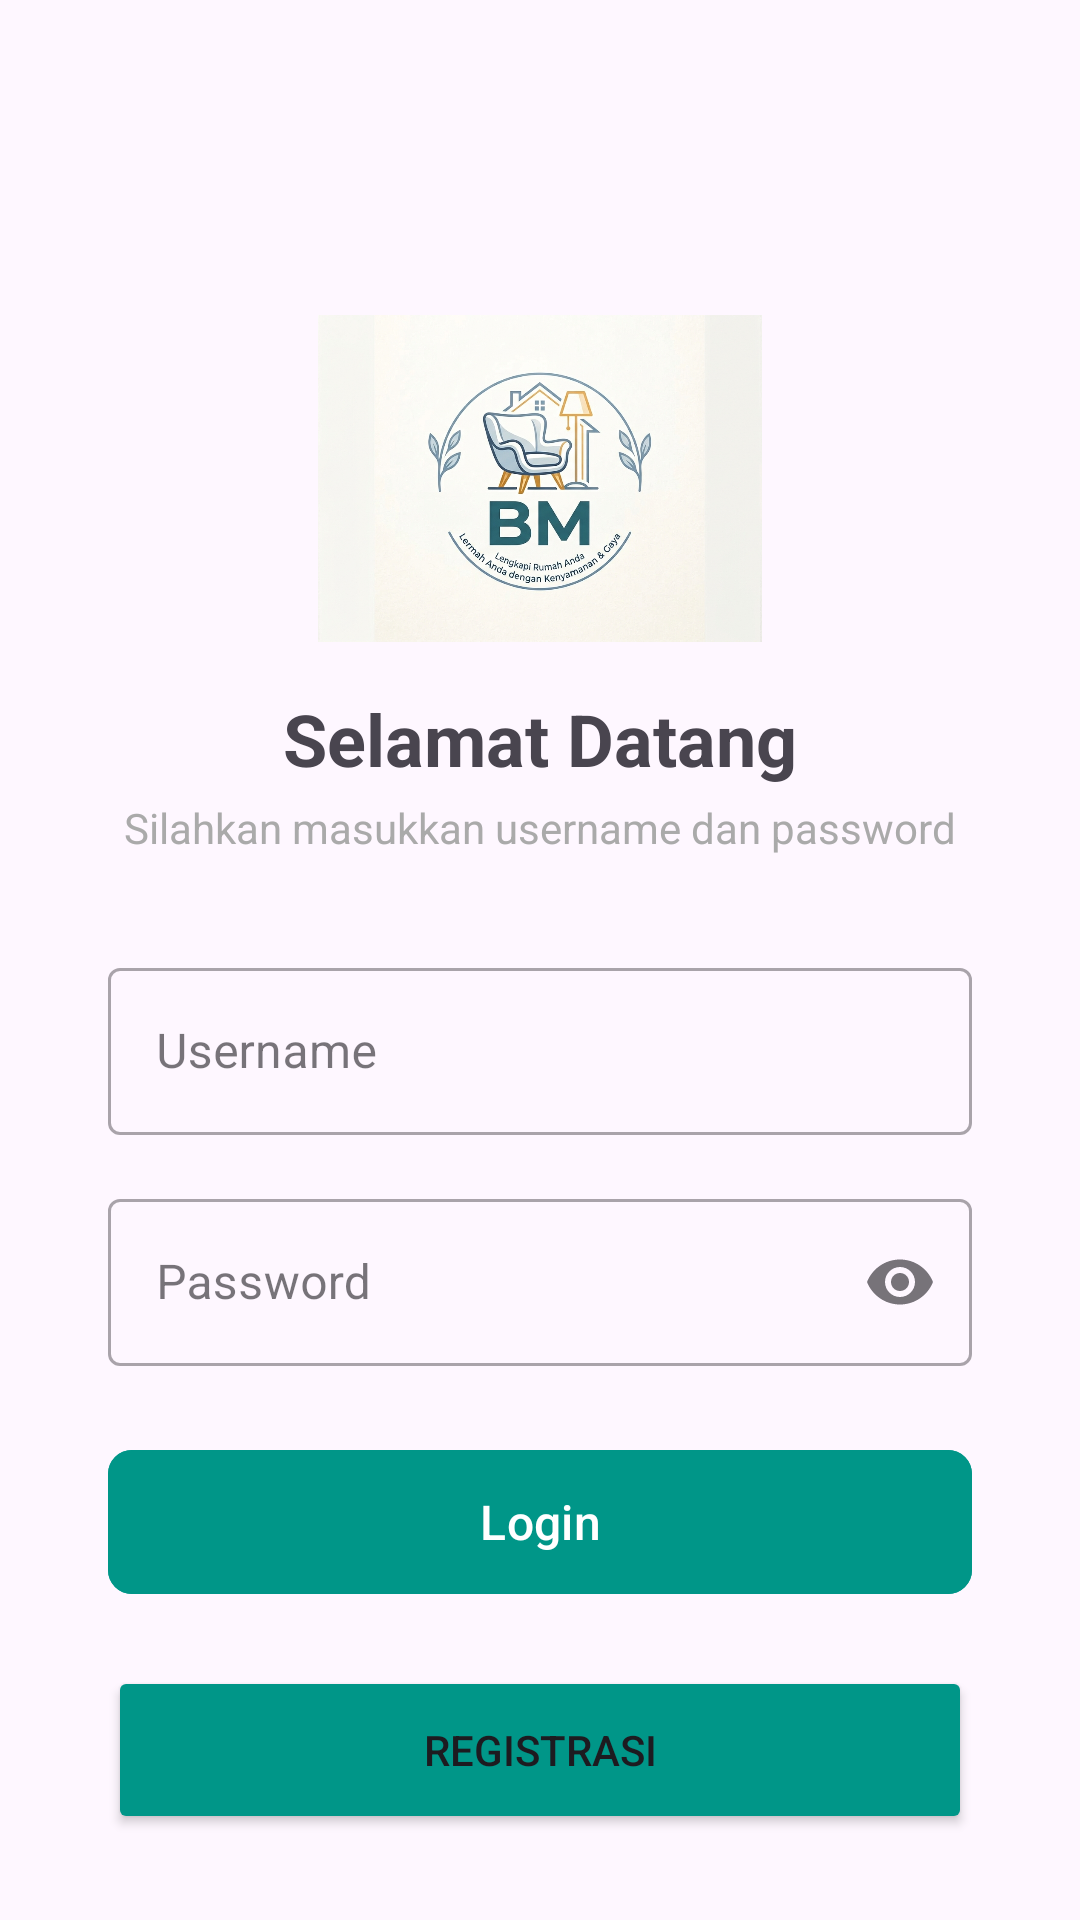

Layout XML and referenced resources for this Android screen:
<!-- AndroidManifest.xml: application theme Theme.Netptunus_HAFIZ -->
<!-- res/layout/activity_auth.xml -->
<?xml version="1.0" encoding="utf-8"?>
<androidx.constraintlayout.widget.ConstraintLayout xmlns:android="http://schemas.android.com/apk/res/android"
    xmlns:app="http://schemas.android.com/apk/res-auto"
    xmlns:tools="http://schemas.android.com/tools"
    android:id="@+id/main"
    android:layout_width="match_parent"
    android:layout_height="match_parent"
    tools:context=".AuthActivity">

    <ImageView
        android:id="@+id/imgLogo"
        android:layout_width="148dp"
        android:layout_height="109dp"
        android:contentDescription="Logo"
        android:src="@drawable/logo"
        android:scaleType="centerCrop"
        android:background="@drawable/circle_bg"
        android:clipToOutline="true"
        app:layout_constraintBottom_toTopOf="@id/tvTitle"
        app:layout_constraintEnd_toEndOf="parent"
        app:layout_constraintStart_toStartOf="parent"
        app:layout_constraintTop_toTopOf="parent"
        app:layout_constraintVertical_chainStyle="packed" />

    <TextView
        android:id="@+id/tvTitle"
        android:layout_width="wrap_content"
        android:layout_height="wrap_content"
        android:layout_marginTop="16dp"
        android:text="Selamat Datang"
        android:textSize="24sp"
        android:textStyle="bold"
        app:layout_constraintBottom_toTopOf="@id/tvSubtitle"
        app:layout_constraintEnd_toEndOf="parent"
        app:layout_constraintStart_toStartOf="parent"
        app:layout_constraintTop_toBottomOf="@id/imgLogo" />

    <TextView
        android:id="@+id/tvSubtitle"
        android:layout_width="wrap_content"
        android:layout_height="wrap_content"
        android:layout_marginTop="4dp"
        android:text="Silahkan masukkan username dan password"
        android:textColor="@android:color/darker_gray"
        android:textSize="14sp"
        app:layout_constraintBottom_toTopOf="@id/tilUsername"
        app:layout_constraintEnd_toEndOf="parent"
        app:layout_constraintStart_toStartOf="parent"
        app:layout_constraintTop_toBottomOf="@id/tvTitle" />

    <com.google.android.material.textfield.TextInputLayout
        android:id="@+id/tilUsername"
        style="@style/Widget.MaterialComponents.TextInputLayout.OutlinedBox"
        android:layout_width="0dp"
        android:layout_height="wrap_content"
        android:layout_marginStart="36dp"
        android:layout_marginEnd="36dp"
        android:layout_marginTop="32dp"
        android:hint="Username"
        app:layout_constraintBottom_toTopOf="@id/tilPassword"
        app:layout_constraintEnd_toEndOf="parent"
        app:layout_constraintStart_toStartOf="parent"
        app:layout_constraintTop_toBottomOf="@id/tvSubtitle">

        <com.google.android.material.textfield.TextInputEditText
            android:id="@+id/etUsername"
            android:layout_width="match_parent"
            android:layout_height="wrap_content"
            android:inputType="text"
            android:maxLines="1" />
    </com.google.android.material.textfield.TextInputLayout>

    <com.google.android.material.textfield.TextInputLayout
        android:id="@+id/tilPassword"
        style="@style/Widget.MaterialComponents.TextInputLayout.OutlinedBox"
        android:layout_width="0dp"
        android:layout_height="wrap_content"
        android:layout_marginStart="36dp"
        android:layout_marginEnd="36dp"
        android:layout_marginTop="16dp"
        android:hint="Password"
        app:endIconMode="password_toggle"
        app:layout_constraintBottom_toTopOf="@id/btnLogin"
        app:layout_constraintEnd_toEndOf="parent"
        app:layout_constraintStart_toStartOf="parent"
        app:layout_constraintTop_toBottomOf="@id/tilUsername">

        <com.google.android.material.textfield.TextInputEditText
            android:id="@+id/etPassword"
            android:layout_width="match_parent"
            android:layout_height="wrap_content"
            android:inputType="textPassword"
            android:maxLines="1" />
    </com.google.android.material.textfield.TextInputLayout>

    <com.google.android.material.button.MaterialButton
        android:id="@+id/btnLogin"
        android:layout_width="0dp"
        android:layout_height="56dp"
        android:layout_marginStart="36dp"
        android:layout_marginTop="24dp"
        android:layout_marginEnd="36dp"
        android:backgroundTint="@color/hijau"
        android:text="Login"
        android:textSize="16sp"
        app:cornerRadius="8dp"
        app:layout_constraintBottom_toBottomOf="parent"
        app:layout_constraintEnd_toEndOf="parent"
        app:layout_constraintStart_toStartOf="parent"
        app:layout_constraintTop_toBottomOf="@id/tilPassword" />

    <Button
        android:id="@+id/btnRegister"
        android:layout_width="0dp"
        android:layout_height="56dp"
        android:layout_marginStart="36dp"
        android:layout_marginTop="20dp"
        android:layout_marginEnd="36dp"
        android:backgroundTint="@color/hijau"
        android:text="Registrasi"
        app:cornerRadius="8dp"
        app:layout_constraintEnd_toEndOf="parent"
        app:layout_constraintHorizontal_bias="0.498"
        app:layout_constraintStart_toStartOf="parent"
        app:layout_constraintTop_toBottomOf="@+id/btnLogin" />

</androidx.constraintlayout.widget.ConstraintLayout>
<!-- resources referenced by this layout -->
<resources>
  <color name="hijau">#009688</color>
  <!-- drawable logo: jpg bitmap (drawable, 524666 bytes) -->
  <style name="Theme.Netptunus_HAFIZ" parent="Base.Theme.Netptunus_HAFIZ" />
  <style name="Base.Theme.Netptunus_HAFIZ" parent="Theme.Material3.DayNight.NoActionBar">
          
          
      </style>
</resources>
